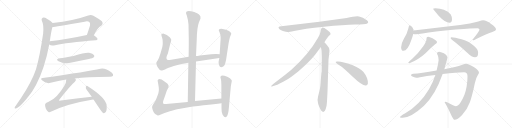
t = 0.00 s
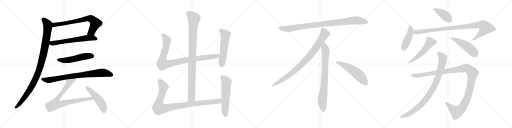
t = 3.97 s
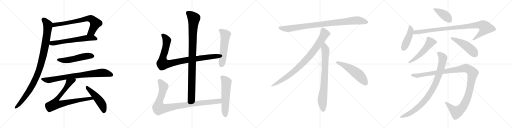
t = 7.95 s
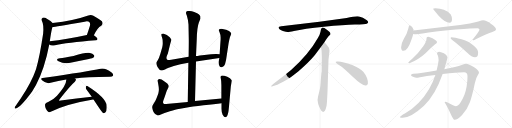
t = 11.92 s
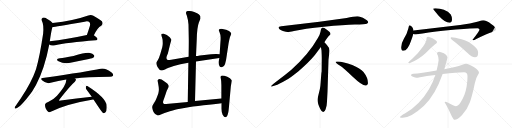
t = 15.89 s
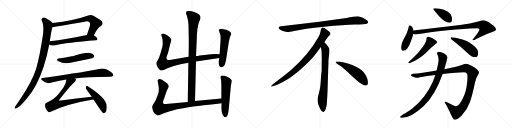
t = 19.87 s

The animated SVG that drew these frames (rendered in a browser with its animation timeline set to each time). Animation: 23 CSS @keyframes rules; one cycle of 19.87 s.

<svg version="1.1" viewBox="0 0 4096 1024" xmlns="http://www.w3.org/2000/svg">
  <g stroke="lightgray" stroke-dasharray="1,1" stroke-width="1" transform="scale(4, 4)">
    <line x1="0" y1="0" x2="256" y2="256"></line>
    <line x1="256" y1="0" x2="0" y2="256"></line>
    <line x1="128" y1="0" x2="128" y2="256"></line>
    <line x1="0" y1="128" x2="256" y2="128"></line>
    <line x1="256" y1="0" x2="512" y2="256"></line>
    <line x1="512" y1="0" x2="256" y2="256"></line>
    <line x1="384" y1="0" x2="384" y2="256"></line>
    <line x1="256" y1="128" x2="512" y2="128"></line>
    <line x1="512" y1="0" x2="768" y2="256"></line>
    <line x1="768" y1="0" x2="512" y2="256"></line>
    <line x1="640" y1="0" x2="640" y2="256"></line>
    <line x1="512" y1="128" x2="768" y2="128"></line>
    <line x1="768" y1="0" x2="1024" y2="256"></line>
    <line x1="1024" y1="0" x2="768" y2="256"></line>
    <line x1="896" y1="0" x2="896" y2="256"></line>
    <line x1="768" y1="128" x2="1024" y2="128"></line>
  </g>
<g transform="scale(1, -1) translate(0, -850)">
   <style type="text/css">
    @keyframes keyframes0 {
      from {
       stroke: black;
       stroke-dashoffset: 738;
       stroke-width: 128;
       }
       71% {
       animation-timing-function: step-end;
       stroke: black;
       stroke-dashoffset: 0;
       stroke-width: 128;
       }
       to {
       stroke: black;
       stroke-width: 1024;
       }
       }
       #make-me-a-hanzi-animation-0 {
         animation: keyframes0 0.850586s both;
         animation-delay: 0.000000s;
         animation-timing-function: linear;
       }
    @keyframes keyframes1 {
      from {
       stroke: black;
       stroke-dashoffset: 630;
       stroke-width: 128;
       }
       67% {
       animation-timing-function: step-end;
       stroke: black;
       stroke-dashoffset: 0;
       stroke-width: 128;
       }
       to {
       stroke: black;
       stroke-width: 1024;
       }
       }
       #make-me-a-hanzi-animation-1 {
         animation: keyframes1 0.762695s both;
         animation-delay: 0.850586s;
         animation-timing-function: linear;
       }
    @keyframes keyframes2 {
      from {
       stroke: black;
       stroke-dashoffset: 1036;
       stroke-width: 128;
       }
       77% {
       animation-timing-function: step-end;
       stroke: black;
       stroke-dashoffset: 0;
       stroke-width: 128;
       }
       to {
       stroke: black;
       stroke-width: 1024;
       }
       }
       #make-me-a-hanzi-animation-2 {
         animation: keyframes2 1.093099s both;
         animation-delay: 1.613281s;
         animation-timing-function: linear;
       }
    @keyframes keyframes3 {
      from {
       stroke: black;
       stroke-dashoffset: 532;
       stroke-width: 128;
       }
       63% {
       animation-timing-function: step-end;
       stroke: black;
       stroke-dashoffset: 0;
       stroke-width: 128;
       }
       to {
       stroke: black;
       stroke-width: 1024;
       }
       }
       #make-me-a-hanzi-animation-3 {
         animation: keyframes3 0.682943s both;
         animation-delay: 2.706380s;
         animation-timing-function: linear;
       }
    @keyframes keyframes4 {
      from {
       stroke: black;
       stroke-dashoffset: 819;
       stroke-width: 128;
       }
       73% {
       animation-timing-function: step-end;
       stroke: black;
       stroke-dashoffset: 0;
       stroke-width: 128;
       }
       to {
       stroke: black;
       stroke-width: 1024;
       }
       }
       #make-me-a-hanzi-animation-4 {
         animation: keyframes4 0.916504s both;
         animation-delay: 3.389323s;
         animation-timing-function: linear;
       }
    @keyframes keyframes5 {
      from {
       stroke: black;
       stroke-dashoffset: 808;
       stroke-width: 128;
       }
       72% {
       animation-timing-function: step-end;
       stroke: black;
       stroke-dashoffset: 0;
       stroke-width: 128;
       }
       to {
       stroke: black;
       stroke-width: 1024;
       }
       }
       #make-me-a-hanzi-animation-5 {
         animation: keyframes5 0.907552s both;
         animation-delay: 4.305827s;
         animation-timing-function: linear;
       }
    @keyframes keyframes6 {
      from {
       stroke: black;
       stroke-dashoffset: 501;
       stroke-width: 128;
       }
       62% {
       animation-timing-function: step-end;
       stroke: black;
       stroke-dashoffset: 0;
       stroke-width: 128;
       }
       to {
       stroke: black;
       stroke-width: 1024;
       }
       }
       #make-me-a-hanzi-animation-6 {
         animation: keyframes6 0.657715s both;
         animation-delay: 5.213379s;
         animation-timing-function: linear;
       }
    @keyframes keyframes7 {
      from {
       stroke: black;
       stroke-dashoffset: 994;
       stroke-width: 128;
       }
       76% {
       animation-timing-function: step-end;
       stroke: black;
       stroke-dashoffset: 0;
       stroke-width: 128;
       }
       to {
       stroke: black;
       stroke-width: 1024;
       }
       }
       #make-me-a-hanzi-animation-7 {
         animation: keyframes7 1.058919s both;
         animation-delay: 5.871094s;
         animation-timing-function: linear;
       }
    @keyframes keyframes8 {
      from {
       stroke: black;
       stroke-dashoffset: 956;
       stroke-width: 128;
       }
       76% {
       animation-timing-function: step-end;
       stroke: black;
       stroke-dashoffset: 0;
       stroke-width: 128;
       }
       to {
       stroke: black;
       stroke-width: 1024;
       }
       }
       #make-me-a-hanzi-animation-8 {
         animation: keyframes8 1.027995s both;
         animation-delay: 6.930013s;
         animation-timing-function: linear;
       }
    @keyframes keyframes9 {
      from {
       stroke: black;
       stroke-dashoffset: 559;
       stroke-width: 128;
       }
       65% {
       animation-timing-function: step-end;
       stroke: black;
       stroke-dashoffset: 0;
       stroke-width: 128;
       }
       to {
       stroke: black;
       stroke-width: 1024;
       }
       }
       #make-me-a-hanzi-animation-9 {
         animation: keyframes9 0.704915s both;
         animation-delay: 7.958008s;
         animation-timing-function: linear;
       }
    @keyframes keyframes10 {
      from {
       stroke: black;
       stroke-dashoffset: 993;
       stroke-width: 128;
       }
       76% {
       animation-timing-function: step-end;
       stroke: black;
       stroke-dashoffset: 0;
       stroke-width: 128;
       }
       to {
       stroke: black;
       stroke-width: 1024;
       }
       }
       #make-me-a-hanzi-animation-10 {
         animation: keyframes10 1.058105s both;
         animation-delay: 8.662923s;
         animation-timing-function: linear;
       }
    @keyframes keyframes11 {
      from {
       stroke: black;
       stroke-dashoffset: 577;
       stroke-width: 128;
       }
       65% {
       animation-timing-function: step-end;
       stroke: black;
       stroke-dashoffset: 0;
       stroke-width: 128;
       }
       to {
       stroke: black;
       stroke-width: 1024;
       }
       }
       #make-me-a-hanzi-animation-11 {
         animation: keyframes11 0.719564s both;
         animation-delay: 9.721028s;
         animation-timing-function: linear;
       }
    @keyframes keyframes12 {
      from {
       stroke: black;
       stroke-dashoffset: 952;
       stroke-width: 128;
       }
       76% {
       animation-timing-function: step-end;
       stroke: black;
       stroke-dashoffset: 0;
       stroke-width: 128;
       }
       to {
       stroke: black;
       stroke-width: 1024;
       }
       }
       #make-me-a-hanzi-animation-12 {
         animation: keyframes12 1.024740s both;
         animation-delay: 10.440592s;
         animation-timing-function: linear;
       }
    @keyframes keyframes13 {
      from {
       stroke: black;
       stroke-dashoffset: 897;
       stroke-width: 128;
       }
       74% {
       animation-timing-function: step-end;
       stroke: black;
       stroke-dashoffset: 0;
       stroke-width: 128;
       }
       to {
       stroke: black;
       stroke-width: 1024;
       }
       }
       #make-me-a-hanzi-animation-13 {
         animation: keyframes13 0.979980s both;
         animation-delay: 11.465332s;
         animation-timing-function: linear;
       }
    @keyframes keyframes14 {
      from {
       stroke: black;
       stroke-dashoffset: 792;
       stroke-width: 128;
       }
       72% {
       animation-timing-function: step-end;
       stroke: black;
       stroke-dashoffset: 0;
       stroke-width: 128;
       }
       to {
       stroke: black;
       stroke-width: 1024;
       }
       }
       #make-me-a-hanzi-animation-14 {
         animation: keyframes14 0.894531s both;
         animation-delay: 12.445312s;
         animation-timing-function: linear;
       }
    @keyframes keyframes15 {
      from {
       stroke: black;
       stroke-dashoffset: 548;
       stroke-width: 128;
       }
       64% {
       animation-timing-function: step-end;
       stroke: black;
       stroke-dashoffset: 0;
       stroke-width: 128;
       }
       to {
       stroke: black;
       stroke-width: 1024;
       }
       }
       #make-me-a-hanzi-animation-15 {
         animation: keyframes15 0.695964s both;
         animation-delay: 13.339843s;
         animation-timing-function: linear;
       }
    @keyframes keyframes16 {
      from {
       stroke: black;
       stroke-dashoffset: 418;
       stroke-width: 128;
       }
       58% {
       animation-timing-function: step-end;
       stroke: black;
       stroke-dashoffset: 0;
       stroke-width: 128;
       }
       to {
       stroke: black;
       stroke-width: 1024;
       }
       }
       #make-me-a-hanzi-animation-16 {
         animation: keyframes16 0.590169s both;
         animation-delay: 14.035807s;
         animation-timing-function: linear;
       }
    @keyframes keyframes17 {
      from {
       stroke: black;
       stroke-dashoffset: 448;
       stroke-width: 128;
       }
       59% {
       animation-timing-function: step-end;
       stroke: black;
       stroke-dashoffset: 0;
       stroke-width: 128;
       }
       to {
       stroke: black;
       stroke-width: 1024;
       }
       }
       #make-me-a-hanzi-animation-17 {
         animation: keyframes17 0.614583s both;
         animation-delay: 14.625976s;
         animation-timing-function: linear;
       }
    @keyframes keyframes18 {
      from {
       stroke: black;
       stroke-dashoffset: 974;
       stroke-width: 128;
       }
       76% {
       animation-timing-function: step-end;
       stroke: black;
       stroke-dashoffset: 0;
       stroke-width: 128;
       }
       to {
       stroke: black;
       stroke-width: 1024;
       }
       }
       #make-me-a-hanzi-animation-18 {
         animation: keyframes18 1.042643s both;
         animation-delay: 15.240559s;
         animation-timing-function: linear;
       }
    @keyframes keyframes19 {
      from {
       stroke: black;
       stroke-dashoffset: 536;
       stroke-width: 128;
       }
       64% {
       animation-timing-function: step-end;
       stroke: black;
       stroke-dashoffset: 0;
       stroke-width: 128;
       }
       to {
       stroke: black;
       stroke-width: 1024;
       }
       }
       #make-me-a-hanzi-animation-19 {
         animation: keyframes19 0.686198s both;
         animation-delay: 16.283202s;
         animation-timing-function: linear;
       }
    @keyframes keyframes20 {
      from {
       stroke: black;
       stroke-dashoffset: 491;
       stroke-width: 128;
       }
       62% {
       animation-timing-function: step-end;
       stroke: black;
       stroke-dashoffset: 0;
       stroke-width: 128;
       }
       to {
       stroke: black;
       stroke-width: 1024;
       }
       }
       #make-me-a-hanzi-animation-20 {
         animation: keyframes20 0.649577s both;
         animation-delay: 16.969400s;
         animation-timing-function: linear;
       }
    @keyframes keyframes21 {
      from {
       stroke: black;
       stroke-dashoffset: 1225;
       stroke-width: 128;
       }
       80% {
       animation-timing-function: step-end;
       stroke: black;
       stroke-dashoffset: 0;
       stroke-width: 128;
       }
       to {
       stroke: black;
       stroke-width: 1024;
       }
       }
       #make-me-a-hanzi-animation-21 {
         animation: keyframes21 1.246908s both;
         animation-delay: 17.618977s;
         animation-timing-function: linear;
       }
    @keyframes keyframes22 {
      from {
       stroke: black;
       stroke-dashoffset: 920;
       stroke-width: 128;
       }
       75% {
       animation-timing-function: step-end;
       stroke: black;
       stroke-dashoffset: 0;
       stroke-width: 128;
       }
       to {
       stroke: black;
       stroke-width: 1024;
       }
       }
       #make-me-a-hanzi-animation-22 {
         animation: keyframes22 0.998698s both;
         animation-delay: 18.865885s;
         animation-timing-function: linear;
       }
</style>
<path d="M 751.0 567.5 Q 779.0 627.5 810.0 643.5 Q 829.0 661.5 815.0 680.5 Q 799.0 695.5 747.0 724.5 Q 728.0 733.5 706.0 726.5 Q 588.0 684.5 421.0 666.5 C 391.0 663.5 390.0 630.5 420.0 633.5 Q 435.0 633.5 677.0 676.5 Q 705.0 683.5 716.0 671.5 Q 723.0 662.5 720.0 646.5 Q 707.0 604.5 695.0 569.5 C 685.0 541.5 738.0 540.5 751.0 567.5 Z" fill="lightgray"></path> 
<path d="M 394.0 494.5 Q 406.0 482.5 431.0 486.5 Q 537.0 510.5 767.0 528.5 Q 779.0 529.5 780.0 538.5 Q 780.0 547.5 751.0 567.5 C 736.0 578.5 724.0 575.5 695.0 569.5 Q 529.0 533.5 398.0 520.5 C 368.0 517.5 369.0 510.5 394.0 494.5 Z" fill="lightgray"></path> 
<path d="M 421.0 666.5 Q 405.0 684.5 375.0 700.5 Q 356.0 713.5 341.0 708.5 Q 328.0 701.5 334.0 686.5 Q 352.0 652.5 345.0 580.5 Q 318.0 399.5 288.0 295.5 Q 278.0 268.5 267.0 241.5 Q 221.0 136.5 126.0 4.5 Q 120.0 -2.5 118.0 -8.5 Q 114.0 -20.5 126.0 -18.5 Q 163.0 -11.5 257.0 117.5 Q 272.0 142.5 288.0 169.5 Q 358.0 304.5 394.0 494.5 L 398.0 520.5 Q 398.0 521.5 399.0 523.5 Q 412.0 613.5 420.0 633.5 C 427.0 660.5 427.0 660.5 421.0 666.5 Z" fill="lightgray"></path> 
<path d="M 479.0 384.5 Q 439.0 377.5 468.0 359.5 Q 514.0 335.5 573.0 349.5 Q 640.0 362.5 711.0 377.5 Q 744.0 384.5 748.0 389.5 Q 758.0 398.5 753.0 407.5 Q 744.0 420.5 713.0 427.5 Q 689.0 433.5 588.0 402.5 Q 513.0 387.5 479.0 384.5 Z" fill="lightgray"></path> 
<path d="M 599.0 222.5 Q 687.0 234.5 880.0 235.5 Q 899.0 236.5 904.0 244.5 Q 910.0 256.5 893.0 270.5 Q 841.0 309.5 803.0 300.5 Q 710.0 279.5 341.0 226.5 Q 320.0 225.5 336.0 207.5 Q 369.0 177.5 405.0 187.5 Q 465.0 203.5 530.0 213.5 L 599.0 222.5 Z" fill="lightgray"></path> 
<path d="M 530.0 213.5 Q 533.0 170.5 456.0 84.5 Q 434.0 59.5 389.0 35.5 Q 361.0 26.5 361.0 16.5 Q 358.0 0.5 367.0 -20.5 Q 376.0 -39.5 388.0 -45.5 Q 395.0 -49.5 406.0 -44.5 Q 526.0 18.5 745.0 54.5 Q 746.0 54.5 748.0 54.5 C 778.0 58.5 764.0 78.5 734.0 75.5 Q 613.0 62.5 486.0 45.5 Q 476.0 42.5 473.0 46.5 Q 472.0 49.5 477.0 56.5 Q 565.0 168.5 599.0 196.5 Q 612.0 209.5 605.0 217.5 Q 604.0 220.5 599.0 222.5 C 586.0 249.5 533.0 243.5 530.0 213.5 Z" fill="lightgray"></path> 
<path d="M 748.0 54.5 Q 817.0 -50.5 825.0 -54.5 Q 832.0 -57.5 842.0 -49.5 Q 857.0 -39.5 853.0 5.5 Q 849.0 66.5 699.0 161.5 Q 692.0 168.5 687.0 156.5 Q 684.0 143.5 693.0 132.5 Q 712.0 107.5 734.0 75.5 L 748.0 54.5 Z" fill="lightgray"></path> 
<path d="M 1560.0 42.0 L 1568.0 359.0 L 1568.0 403.0 L 1574.0 537.0 Q 1576.0 629.0 1591.0 670.0 L 1604.0 703.0 L 1603.0 721.0 Q 1598.0 729.0 1590.0 737.0 Q 1582.0 744.0 1554.0 754.0 Q 1488.0 774.0 1488.0 748.0 Q 1487.0 743.0 1495.0 724.0 Q 1506.0 688.0 1508.0 654.0 L 1510.0 545.0 Q 1511.0 534.0 1509.0 396.0 L 1507.0 349.0 L 1502.0 35.0 C 1502.0 5.0 1559.0 12.0 1560.0 42.0 Z" fill="lightgray"></path> 
<path d="M 1568.0 359.0 L 1755.0 387.0 C 1785.0 391.0 1787.0 416.0 1757.0 417.0 L 1732.0 418.0 Q 1729.0 419.0 1689.0 417.0 L 1599.0 407.0 Q 1577.0 403.0 1568.0 403.0 L 1509.0 396.0 L 1370.0 373.0 Q 1344.0 368.0 1339.0 372.0 Q 1322.0 382.0 1343.0 423.0 L 1362.0 501.0 Q 1370.0 525.0 1370.0 532.0 Q 1369.0 539.0 1358.0 553.0 Q 1338.0 573.0 1305.0 582.0 Q 1296.0 582.0 1295.0 579.0 Q 1289.0 578.0 1291.0 570.0 Q 1292.0 562.0 1297.0 549.0 Q 1301.0 535.0 1301.0 528.0 L 1302.0 504.0 Q 1302.0 488.0 1298.0 472.0 L 1283.0 421.0 Q 1271.0 382.0 1262.0 368.0 Q 1252.0 354.0 1251.0 350.0 Q 1249.0 345.0 1254.0 329.0 Q 1259.0 313.0 1269.0 303.0 Q 1277.0 291.0 1283.0 289.0 L 1292.0 287.0 Q 1306.0 285.0 1324.0 296.0 Q 1341.0 306.0 1390.0 322.0 Q 1438.0 338.0 1507.0 349.0 L 1568.0 359.0 Z" fill="lightgray"></path> 
<path d="M 1755.0 387.0 L 1749.0 358.0 Q 1747.0 350.0 1752.0 331.0 Q 1761.0 300.0 1786.0 318.0 Q 1798.0 329.0 1801.0 341.0 Q 1804.0 352.0 1809.0 375.0 L 1827.0 493.0 Q 1828.0 502.0 1834.0 530.0 Q 1839.0 557.0 1843.0 563.0 Q 1847.0 569.0 1847.0 572.0 L 1849.0 576.0 L 1850.0 583.0 Q 1850.0 588.0 1832.0 602.0 Q 1814.0 615.0 1772.0 621.0 Q 1754.0 621.0 1750.0 611.0 Q 1749.0 609.0 1757.0 591.0 Q 1765.0 573.0 1765.0 551.0 Q 1765.0 528.0 1764.0 523.0 L 1757.0 417.0 L 1755.0 387.0 Z" fill="lightgray"></path> 
<path d="M 1771.0 62.0 L 1560.0 42.0 L 1502.0 35.0 L 1351.0 21.0 Q 1319.0 17.0 1313.0 18.0 Q 1299.0 23.0 1307.0 47.0 L 1320.0 82.0 L 1334.0 125.0 Q 1334.0 127.0 1342.0 141.0 Q 1349.0 155.0 1349.0 163.0 Q 1348.0 178.0 1316.0 198.0 Q 1287.0 220.0 1271.0 217.0 Q 1265.0 215.0 1263.0 211.0 Q 1260.0 206.0 1261.0 204.0 L 1266.0 177.0 Q 1271.0 152.0 1271.0 136.0 Q 1271.0 119.0 1267.0 104.0 Q 1262.0 89.0 1253.0 66.0 Q 1244.0 42.0 1231.0 24.0 Q 1217.0 6.0 1217.0 -12.0 Q 1226.0 -53.0 1241.0 -61.0 L 1259.0 -72.0 Q 1264.0 -77.0 1287.0 -65.0 Q 1310.0 -54.0 1359.0 -39.0 Q 1408.0 -25.0 1429.0 -21.0 L 1475.0 -13.0 Q 1537.0 -1.0 1628.0 9.0 Q 1718.0 18.0 1772.0 25.0 C 1802.0 29.0 1801.0 65.0 1771.0 62.0 Z" fill="lightgray"></path> 
<path d="M 1768.0 243.0 L 1764.0 236.0 Q 1762.0 231.0 1767.0 218.0 Q 1771.0 204.0 1771.0 168.0 L 1771.0 62.0 L 1772.0 25.0 L 1772.0 -15.0 Q 1771.0 -46.0 1781.0 -67.0 Q 1800.0 -98.0 1814.0 -81.0 Q 1827.0 -64.0 1831.0 -11.0 L 1845.0 143.0 Q 1847.0 168.0 1851.0 185.0 Q 1855.0 202.0 1854.0 209.0 Q 1843.0 227.0 1818.0 237.0 Q 1793.0 246.0 1778.0 246.0 Q 1770.0 244.0 1768.0 243.0 Z" fill="lightgray"></path> 
<path d="M 2773.0 705.5 L 2555.0 676.5 L 2250.0 639.5 Q 2217.0 636.5 2234.0 618.5 Q 2242.0 611.5 2263.0 602.5 Q 2291.0 594.5 2300.0 593.5 Q 2310.0 592.5 2352.0 601.5 Q 2430.0 620.5 2592.0 636.5 Q 2754.0 651.5 2839.0 653.5 Q 2924.0 655.5 2934.0 660.5 Q 2956.0 670.5 2935.0 687.5 Q 2903.0 714.5 2872.0 718.5 Q 2842.0 722.5 2773.0 705.5 Z" fill="lightgray"></path> 
<path d="M 2595.0 511.5 Q 2623.0 554.5 2630.0 561.5 L 2641.0 571.5 Q 2644.0 574.5 2644.0 580.5 Q 2644.0 585.5 2637.0 593.5 Q 2619.0 610.5 2595.0 625.5 Q 2584.0 630.5 2580.0 629.5 L 2575.0 626.5 Q 2573.0 625.5 2571.0 621.5 Q 2569.0 616.5 2568.0 615.5 L 2564.0 595.5 Q 2561.0 576.5 2543.0 545.5 Q 2471.0 417.5 2331.0 291.5 Q 2282.0 250.5 2227.0 209.5 Q 2173.0 168.5 2171.0 163.5 Q 2164.0 153.5 2181.0 159.5 L 2206.0 167.5 Q 2226.0 172.5 2294.0 211.5 Q 2315.0 222.5 2388.0 280.5 Q 2469.0 348.5 2519.0 409.5 L 2567.0 473.5 L 2595.0 511.5 Z" fill="lightgray"></path> 
<path d="M 2620.0 115.5 L 2628.0 371.5 L 2634.0 423.5 Q 2636.0 439.5 2636.0 446.5 Q 2636.0 467.5 2618.0 485.5 Q 2616.0 490.5 2595.0 511.5 C 2574.0 533.5 2562.0 503.5 2567.0 473.5 L 2572.0 445.5 Q 2574.0 404.5 2574.0 383.5 L 2573.0 277.5 Q 2571.0 271.5 2569.0 241.5 L 2565.0 188.5 Q 2563.0 155.5 2559.0 137.5 L 2544.0 75.5 Q 2536.0 47.5 2545.0 22.5 L 2547.0 13.5 Q 2549.0 7.5 2561.0 -19.5 Q 2574.0 -46.5 2586.0 -45.5 Q 2598.0 -44.5 2605.0 -23.5 L 2613.0 6.5 Q 2616.0 29.5 2617.0 57.5 L 2620.0 115.5 Z" fill="lightgray"></path> 
<path d="M 2685.0 354.5 Q 2688.0 343.5 2718.0 325.5 Q 2748.0 306.5 2824.0 233.5 Q 2901.0 160.5 2928.0 165.5 Q 2938.0 166.5 2943.0 180.5 Q 2947.0 224.5 2908.0 274.5 Q 2883.0 304.5 2818.0 330.5 Q 2735.0 361.5 2697.0 358.5 Q 2684.0 358.5 2685.0 354.5 Z" fill="lightgray"></path> 
<path d="M 3484.0 784.0 Q 3465.0 784.0 3465.0 780.0 Q 3465.0 775.0 3509.0 725.0 Q 3561.0 669.0 3597.0 669.0 Q 3616.0 669.0 3616.0 696.0 Q 3616.0 716.0 3606.0 734.0 Q 3588.0 761.0 3551.0 773.0 Q 3521.0 783.0 3484.0 784.0 Z" fill="lightgray"></path> 
<path d="M 3276.0 648.0 Q 3272.0 648.0 3266.0 621.0 Q 3257.0 582.0 3231.0 541.0 Q 3209.0 503.0 3209.0 473.0 Q 3209.0 444.0 3228.0 444.0 Q 3261.0 444.0 3287.0 520.0 Q 3301.0 557.0 3306.0 578.0 L 3308.0 606.0 Q 3307.0 619.0 3297.0 634.0 Q 3285.0 648.0 3276.0 648.0 Z" fill="lightgray"></path> 
<path d="M 3306.0 578.0 Q 3317.0 576.0 3328.0 576.0 Q 3344.0 576.0 3380.0 582.0 Q 3465.0 597.0 3646.0 614.0 Q 3785.0 624.0 3821.0 624.0 Q 3836.0 624.0 3836.0 612.0 Q 3836.0 603.0 3781.0 532.0 Q 3781.0 528.0 3788.0 528.0 Q 3792.0 528.0 3810.0 538.0 Q 3898.0 584.0 3939.0 595.0 Q 3968.0 604.0 3968.0 616.0 Q 3968.0 633.0 3929.0 659.0 Q 3891.0 689.0 3865.0 689.0 Q 3856.0 689.0 3826.0 678.0 Q 3764.0 660.0 3681.0 651.0 L 3308.0 606.0 C 3278.0 602.0 3276.0 581.0 3306.0 578.0 Z" fill="lightgray"></path> 
<path d="M 3425.0 557.0 Q 3419.0 557.0 3415.0 552.0 Q 3412.0 547.0 3412.0 541.0 Q 3412.0 520.0 3386.0 480.0 Q 3348.0 425.0 3300.0 383.0 Q 3272.0 360.0 3265.0 348.0 Q 3269.0 345.0 3276.0 345.0 Q 3349.0 374.0 3404.0 425.0 Q 3446.0 467.0 3481.0 496.0 Q 3496.0 506.0 3496.0 513.0 Q 3496.0 525.0 3460.0 544.0 Q 3436.0 557.0 3425.0 557.0 Z" fill="lightgray"></path> 
<path d="M 3612.0 553.0 Q 3605.0 553.0 3605.0 545.0 Q 3605.0 541.0 3646.0 509.0 Q 3686.0 477.0 3738.0 428.0 Q 3774.0 392.0 3800.0 392.0 Q 3825.0 392.0 3825.0 429.0 Q 3825.0 456.0 3793.0 482.0 Q 3755.0 519.0 3693.0 537.0 Q 3636.0 553.0 3612.0 553.0 Z" fill="lightgray"></path> 
<path d="M 3729.0 341.0 Q 3720.0 341.0 3694.0 330.0 Q 3653.0 314.0 3555.0 297.0 L 3493.0 287.0 Q 3365.0 264.0 3305.0 261.0 Q 3288.0 259.0 3288.0 249.0 Q 3288.0 243.0 3304.0 237.0 Q 3323.0 228.0 3332.0 228.0 Q 3346.0 228.0 3415.0 242.0 Q 3450.0 247.0 3483.0 251.0 L 3541.0 258.0 Q 3657.0 272.0 3712.0 272.0 Q 3740.0 272.0 3740.0 240.0 Q 3740.0 200.0 3733.0 158.0 Q 3721.0 85.0 3684.0 31.0 Q 3665.0 1.0 3645.0 1.0 Q 3640.0 1.0 3604.0 19.0 Q 3569.0 37.0 3565.0 37.0 Q 3557.0 37.0 3557.0 33.0 Q 3583.0 -9.0 3614.0 -79.0 Q 3629.0 -108.0 3637.0 -108.0 Q 3659.0 -108.0 3695.0 -72.0 Q 3738.0 -25.0 3759.0 33.0 Q 3777.0 80.0 3799.0 186.0 Q 3808.0 230.0 3823.0 251.0 Q 3832.0 264.0 3832.0 268.0 Q 3832.0 285.0 3793.0 312.0 Q 3748.0 341.0 3729.0 341.0 Z" fill="lightgray"></path> 
<path d="M 3555.0 297.0 Q 3580.0 385.0 3580.0 392.0 Q 3580.0 408.0 3551.0 424.0 Q 3524.0 436.0 3513.0 436.0 Q 3496.0 435.0 3496.0 425.0 Q 3496.0 419.0 3502.0 408.0 Q 3509.0 393.0 3509.0 368.0 Q 3504.0 329.0 3493.0 287.0 L 3483.0 251.0 Q 3465.0 195.0 3432.0 137.0 Q 3355.0 9.0 3242.0 -55.0 Q 3200.0 -78.0 3200.0 -87.0 Q 3200.0 -91.0 3221.0 -91.0 Q 3288.0 -91.0 3392.0 5.0 Q 3482.0 89.0 3541.0 258.0 L 3555.0 297.0 Z" fill="lightgray"></path> 
      <clipPath id="make-me-a-hanzi-clip-0">
      <path d="M 751.0 567.5 Q 779.0 627.5 810.0 643.5 Q 829.0 661.5 815.0 680.5 Q 799.0 695.5 747.0 724.5 Q 728.0 733.5 706.0 726.5 Q 588.0 684.5 421.0 666.5 C 391.0 663.5 390.0 630.5 420.0 633.5 Q 435.0 633.5 677.0 676.5 Q 705.0 683.5 716.0 671.5 Q 723.0 662.5 720.0 646.5 Q 707.0 604.5 695.0 569.5 C 685.0 541.5 738.0 540.5 751.0 567.5 Z" fill="lightgray"></path>
      </clipPath>
      <path clip-path="url(#make-me-a-hanzi-clip-0)" d="M 421.0 638.5 L 437.0 652.5 L 542.0 666.5 L 718.0 702.5 L 740.0 693.5 L 764.0 663.5 L 734.0 596.5 L 702.0 573.5 " fill="none" id="make-me-a-hanzi-animation-0" stroke-dasharray="610 1220" stroke-linecap="round"></path>

      <clipPath id="make-me-a-hanzi-clip-1">
      <path d="M 394.0 494.5 Q 406.0 482.5 431.0 486.5 Q 537.0 510.5 767.0 528.5 Q 779.0 529.5 780.0 538.5 Q 780.0 547.5 751.0 567.5 C 736.0 578.5 724.0 575.5 695.0 569.5 Q 529.0 533.5 398.0 520.5 C 368.0 517.5 369.0 510.5 394.0 494.5 Z" fill="lightgray"></path>
      </clipPath>
      <path clip-path="url(#make-me-a-hanzi-clip-1)" d="M 406.0 512.5 L 414.0 503.5 L 443.0 506.5 L 701.0 546.5 L 748.0 547.5 L 771.0 538.5 " fill="none" id="make-me-a-hanzi-animation-1" stroke-dasharray="502 1004" stroke-linecap="round"></path>

      <clipPath id="make-me-a-hanzi-clip-2">
      <path d="M 421.0 666.5 Q 405.0 684.5 375.0 700.5 Q 356.0 713.5 341.0 708.5 Q 328.0 701.5 334.0 686.5 Q 352.0 652.5 345.0 580.5 Q 318.0 399.5 288.0 295.5 Q 278.0 268.5 267.0 241.5 Q 221.0 136.5 126.0 4.5 Q 120.0 -2.5 118.0 -8.5 Q 114.0 -20.5 126.0 -18.5 Q 163.0 -11.5 257.0 117.5 Q 272.0 142.5 288.0 169.5 Q 358.0 304.5 394.0 494.5 L 398.0 520.5 Q 398.0 521.5 399.0 523.5 Q 412.0 613.5 420.0 633.5 C 427.0 660.5 427.0 660.5 421.0 666.5 Z" fill="lightgray"></path>
      </clipPath>
      <path clip-path="url(#make-me-a-hanzi-clip-2)" d="M 347.0 694.5 L 369.0 673.5 L 383.0 640.5 L 353.0 442.5 L 314.0 290.5 L 269.0 186.5 L 232.0 120.5 L 171.0 36.5 L 127.0 -9.5 " fill="none" id="make-me-a-hanzi-animation-2" stroke-dasharray="908 1816" stroke-linecap="round"></path>

      <clipPath id="make-me-a-hanzi-clip-3">
      <path d="M 479.0 384.5 Q 439.0 377.5 468.0 359.5 Q 514.0 335.5 573.0 349.5 Q 640.0 362.5 711.0 377.5 Q 744.0 384.5 748.0 389.5 Q 758.0 398.5 753.0 407.5 Q 744.0 420.5 713.0 427.5 Q 689.0 433.5 588.0 402.5 Q 513.0 387.5 479.0 384.5 Z" fill="lightgray"></path>
      </clipPath>
      <path clip-path="url(#make-me-a-hanzi-clip-3)" d="M 470.0 373.5 L 480.0 368.5 L 532.0 367.5 L 693.0 401.5 L 741.0 401.5 " fill="none" id="make-me-a-hanzi-animation-3" stroke-dasharray="404 808" stroke-linecap="round"></path>

      <clipPath id="make-me-a-hanzi-clip-4">
      <path d="M 599.0 222.5 Q 687.0 234.5 880.0 235.5 Q 899.0 236.5 904.0 244.5 Q 910.0 256.5 893.0 270.5 Q 841.0 309.5 803.0 300.5 Q 710.0 279.5 341.0 226.5 Q 320.0 225.5 336.0 207.5 Q 369.0 177.5 405.0 187.5 Q 465.0 203.5 530.0 213.5 L 599.0 222.5 Z" fill="lightgray"></path>
      </clipPath>
      <path clip-path="url(#make-me-a-hanzi-clip-4)" d="M 338.0 217.5 L 365.0 209.5 L 394.0 209.5 L 531.0 235.5 L 814.0 268.5 L 855.0 263.5 L 893.0 250.5 " fill="none" id="make-me-a-hanzi-animation-4" stroke-dasharray="691 1382" stroke-linecap="round"></path>

      <clipPath id="make-me-a-hanzi-clip-5">
      <path d="M 530.0 213.5 Q 533.0 170.5 456.0 84.5 Q 434.0 59.5 389.0 35.5 Q 361.0 26.5 361.0 16.5 Q 358.0 0.5 367.0 -20.5 Q 376.0 -39.5 388.0 -45.5 Q 395.0 -49.5 406.0 -44.5 Q 526.0 18.5 745.0 54.5 Q 746.0 54.5 748.0 54.5 C 778.0 58.5 764.0 78.5 734.0 75.5 Q 613.0 62.5 486.0 45.5 Q 476.0 42.5 473.0 46.5 Q 472.0 49.5 477.0 56.5 Q 565.0 168.5 599.0 196.5 Q 612.0 209.5 605.0 217.5 Q 604.0 220.5 599.0 222.5 C 586.0 249.5 533.0 243.5 530.0 213.5 Z" fill="lightgray"></path>
      </clipPath>
      <path clip-path="url(#make-me-a-hanzi-clip-5)" d="M 594.0 210.5 L 556.0 190.5 L 512.0 124.5 L 457.0 58.5 L 442.0 18.5 L 486.0 18.5 L 728.0 64.5 L 735.0 56.5 " fill="none" id="make-me-a-hanzi-animation-5" stroke-dasharray="680 1360" stroke-linecap="round"></path>

      <clipPath id="make-me-a-hanzi-clip-6">
      <path d="M 748.0 54.5 Q 817.0 -50.5 825.0 -54.5 Q 832.0 -57.5 842.0 -49.5 Q 857.0 -39.5 853.0 5.5 Q 849.0 66.5 699.0 161.5 Q 692.0 168.5 687.0 156.5 Q 684.0 143.5 693.0 132.5 Q 712.0 107.5 734.0 75.5 L 748.0 54.5 Z" fill="lightgray"></path>
      </clipPath>
      <path clip-path="url(#make-me-a-hanzi-clip-6)" d="M 697.0 150.5 L 775.0 70.5 L 807.0 28.5 L 829.0 -21.5 L 829.0 -47.5 " fill="none" id="make-me-a-hanzi-animation-6" stroke-dasharray="373 746" stroke-linecap="round"></path>

      <clipPath id="make-me-a-hanzi-clip-7">
      <path d="M 1560.0 42.0 L 1568.0 359.0 L 1568.0 403.0 L 1574.0 537.0 Q 1576.0 629.0 1591.0 670.0 L 1604.0 703.0 L 1603.0 721.0 Q 1598.0 729.0 1590.0 737.0 Q 1582.0 744.0 1554.0 754.0 Q 1488.0 774.0 1488.0 748.0 Q 1487.0 743.0 1495.0 724.0 Q 1506.0 688.0 1508.0 654.0 L 1510.0 545.0 Q 1511.0 534.0 1509.0 396.0 L 1507.0 349.0 L 1502.0 35.0 C 1502.0 5.0 1559.0 12.0 1560.0 42.0 Z" fill="lightgray"></path>
      </clipPath>
      <path clip-path="url(#make-me-a-hanzi-clip-7)" d="M 1501.0 749.0 L 1551.0 702.0 L 1543.0 616.0 L 1532.0 68.0 L 1508.0 43.0 " fill="none" id="make-me-a-hanzi-animation-7" stroke-dasharray="866 1732" stroke-linecap="round"></path>

      <clipPath id="make-me-a-hanzi-clip-8">
      <path d="M 1568.0 359.0 L 1755.0 387.0 C 1785.0 391.0 1787.0 416.0 1757.0 417.0 L 1732.0 418.0 Q 1729.0 419.0 1689.0 417.0 L 1599.0 407.0 Q 1577.0 403.0 1568.0 403.0 L 1509.0 396.0 L 1370.0 373.0 Q 1344.0 368.0 1339.0 372.0 Q 1322.0 382.0 1343.0 423.0 L 1362.0 501.0 Q 1370.0 525.0 1370.0 532.0 Q 1369.0 539.0 1358.0 553.0 Q 1338.0 573.0 1305.0 582.0 Q 1296.0 582.0 1295.0 579.0 Q 1289.0 578.0 1291.0 570.0 Q 1292.0 562.0 1297.0 549.0 Q 1301.0 535.0 1301.0 528.0 L 1302.0 504.0 Q 1302.0 488.0 1298.0 472.0 L 1283.0 421.0 Q 1271.0 382.0 1262.0 368.0 Q 1252.0 354.0 1251.0 350.0 Q 1249.0 345.0 1254.0 329.0 Q 1259.0 313.0 1269.0 303.0 Q 1277.0 291.0 1283.0 289.0 L 1292.0 287.0 Q 1306.0 285.0 1324.0 296.0 Q 1341.0 306.0 1390.0 322.0 Q 1438.0 338.0 1507.0 349.0 L 1568.0 359.0 Z" fill="lightgray"></path>
      </clipPath>
      <path clip-path="url(#make-me-a-hanzi-clip-8)" d="M 1303.0 570.0 L 1335.0 528.0 L 1321.0 449.0 L 1302.0 386.0 L 1302.0 340.0 L 1354.0 340.0 L 1505.0 373.0 L 1728.0 400.0 L 1750.0 410.0 " fill="none" id="make-me-a-hanzi-animation-8" stroke-dasharray="828 1656" stroke-linecap="round"></path>

      <clipPath id="make-me-a-hanzi-clip-9">
      <path d="M 1755.0 387.0 L 1749.0 358.0 Q 1747.0 350.0 1752.0 331.0 Q 1761.0 300.0 1786.0 318.0 Q 1798.0 329.0 1801.0 341.0 Q 1804.0 352.0 1809.0 375.0 L 1827.0 493.0 Q 1828.0 502.0 1834.0 530.0 Q 1839.0 557.0 1843.0 563.0 Q 1847.0 569.0 1847.0 572.0 L 1849.0 576.0 L 1850.0 583.0 Q 1850.0 588.0 1832.0 602.0 Q 1814.0 615.0 1772.0 621.0 Q 1754.0 621.0 1750.0 611.0 Q 1749.0 609.0 1757.0 591.0 Q 1765.0 573.0 1765.0 551.0 Q 1765.0 528.0 1764.0 523.0 L 1757.0 417.0 L 1755.0 387.0 Z" fill="lightgray"></path>
      </clipPath>
      <path clip-path="url(#make-me-a-hanzi-clip-9)" d="M 1759.0 610.0 L 1778.0 599.0 L 1803.0 572.0 L 1772.0 330.0 " fill="none" id="make-me-a-hanzi-animation-9" stroke-dasharray="431 862" stroke-linecap="round"></path>

      <clipPath id="make-me-a-hanzi-clip-10">
      <path d="M 1771.0 62.0 L 1560.0 42.0 L 1502.0 35.0 L 1351.0 21.0 Q 1319.0 17.0 1313.0 18.0 Q 1299.0 23.0 1307.0 47.0 L 1320.0 82.0 L 1334.0 125.0 Q 1334.0 127.0 1342.0 141.0 Q 1349.0 155.0 1349.0 163.0 Q 1348.0 178.0 1316.0 198.0 Q 1287.0 220.0 1271.0 217.0 Q 1265.0 215.0 1263.0 211.0 Q 1260.0 206.0 1261.0 204.0 L 1266.0 177.0 Q 1271.0 152.0 1271.0 136.0 Q 1271.0 119.0 1267.0 104.0 Q 1262.0 89.0 1253.0 66.0 Q 1244.0 42.0 1231.0 24.0 Q 1217.0 6.0 1217.0 -12.0 Q 1226.0 -53.0 1241.0 -61.0 L 1259.0 -72.0 Q 1264.0 -77.0 1287.0 -65.0 Q 1310.0 -54.0 1359.0 -39.0 Q 1408.0 -25.0 1429.0 -21.0 L 1475.0 -13.0 Q 1537.0 -1.0 1628.0 9.0 Q 1718.0 18.0 1772.0 25.0 C 1802.0 29.0 1801.0 65.0 1771.0 62.0 Z" fill="lightgray"></path>
      </clipPath>
      <path clip-path="url(#make-me-a-hanzi-clip-10)" d="M 1275.0 204.0 L 1307.0 153.0 L 1296.0 98.0 L 1271.0 29.0 L 1272.0 -15.0 L 1316.0 -17.0 L 1526.0 18.0 L 1728.0 38.0 L 1755.0 43.0 L 1764.0 56.0 " fill="none" id="make-me-a-hanzi-animation-10" stroke-dasharray="865 1730" stroke-linecap="round"></path>

      <clipPath id="make-me-a-hanzi-clip-11">
      <path d="M 1768.0 243.0 L 1764.0 236.0 Q 1762.0 231.0 1767.0 218.0 Q 1771.0 204.0 1771.0 168.0 L 1771.0 62.0 L 1772.0 25.0 L 1772.0 -15.0 Q 1771.0 -46.0 1781.0 -67.0 Q 1800.0 -98.0 1814.0 -81.0 Q 1827.0 -64.0 1831.0 -11.0 L 1845.0 143.0 Q 1847.0 168.0 1851.0 185.0 Q 1855.0 202.0 1854.0 209.0 Q 1843.0 227.0 1818.0 237.0 Q 1793.0 246.0 1778.0 246.0 Q 1770.0 244.0 1768.0 243.0 Z" fill="lightgray"></path>
      </clipPath>
      <path clip-path="url(#make-me-a-hanzi-clip-11)" d="M 1776.0 234.0 L 1811.0 194.0 L 1803.0 -74.0 " fill="none" id="make-me-a-hanzi-animation-11" stroke-dasharray="449 898" stroke-linecap="round"></path>

      <clipPath id="make-me-a-hanzi-clip-12">
      <path d="M 2773.0 705.5 L 2555.0 676.5 L 2250.0 639.5 Q 2217.0 636.5 2234.0 618.5 Q 2242.0 611.5 2263.0 602.5 Q 2291.0 594.5 2300.0 593.5 Q 2310.0 592.5 2352.0 601.5 Q 2430.0 620.5 2592.0 636.5 Q 2754.0 651.5 2839.0 653.5 Q 2924.0 655.5 2934.0 660.5 Q 2956.0 670.5 2935.0 687.5 Q 2903.0 714.5 2872.0 718.5 Q 2842.0 722.5 2773.0 705.5 Z" fill="lightgray"></path>
      </clipPath>
      <path clip-path="url(#make-me-a-hanzi-clip-12)" d="M 2242.0 628.5 L 2264.0 621.5 L 2321.0 621.5 L 2550.0 654.5 L 2833.0 685.5 L 2872.0 686.5 L 2932.0 674.5 " fill="none" id="make-me-a-hanzi-animation-12" stroke-dasharray="824 1648" stroke-linecap="round"></path>

      <clipPath id="make-me-a-hanzi-clip-13">
      <path d="M 2595.0 511.5 Q 2623.0 554.5 2630.0 561.5 L 2641.0 571.5 Q 2644.0 574.5 2644.0 580.5 Q 2644.0 585.5 2637.0 593.5 Q 2619.0 610.5 2595.0 625.5 Q 2584.0 630.5 2580.0 629.5 L 2575.0 626.5 Q 2573.0 625.5 2571.0 621.5 Q 2569.0 616.5 2568.0 615.5 L 2564.0 595.5 Q 2561.0 576.5 2543.0 545.5 Q 2471.0 417.5 2331.0 291.5 Q 2282.0 250.5 2227.0 209.5 Q 2173.0 168.5 2171.0 163.5 Q 2164.0 153.5 2181.0 159.5 L 2206.0 167.5 Q 2226.0 172.5 2294.0 211.5 Q 2315.0 222.5 2388.0 280.5 Q 2469.0 348.5 2519.0 409.5 L 2567.0 473.5 L 2595.0 511.5 Z" fill="lightgray"></path>
      </clipPath>
      <path clip-path="url(#make-me-a-hanzi-clip-13)" d="M 2585.0 616.5 L 2598.0 579.5 L 2594.0 570.5 L 2548.0 496.5 L 2468.0 391.5 L 2366.0 290.5 L 2311.0 246.5 L 2176.0 162.5 " fill="none" id="make-me-a-hanzi-animation-13" stroke-dasharray="769 1538" stroke-linecap="round"></path>

      <clipPath id="make-me-a-hanzi-clip-14">
      <path d="M 2620.0 115.5 L 2628.0 371.5 L 2634.0 423.5 Q 2636.0 439.5 2636.0 446.5 Q 2636.0 467.5 2618.0 485.5 Q 2616.0 490.5 2595.0 511.5 C 2574.0 533.5 2562.0 503.5 2567.0 473.5 L 2572.0 445.5 Q 2574.0 404.5 2574.0 383.5 L 2573.0 277.5 Q 2571.0 271.5 2569.0 241.5 L 2565.0 188.5 Q 2563.0 155.5 2559.0 137.5 L 2544.0 75.5 Q 2536.0 47.5 2545.0 22.5 L 2547.0 13.5 Q 2549.0 7.5 2561.0 -19.5 Q 2574.0 -46.5 2586.0 -45.5 Q 2598.0 -44.5 2605.0 -23.5 L 2613.0 6.5 Q 2616.0 29.5 2617.0 57.5 L 2620.0 115.5 Z" fill="lightgray"></path>
      </clipPath>
      <path clip-path="url(#make-me-a-hanzi-clip-14)" d="M 2596.0 500.5 L 2597.0 466.5 L 2604.0 448.5 L 2600.0 289.5 L 2592.0 154.5 L 2578.0 45.5 L 2586.0 -32.5 " fill="none" id="make-me-a-hanzi-animation-14" stroke-dasharray="664 1328" stroke-linecap="round"></path>

      <clipPath id="make-me-a-hanzi-clip-15">
      <path d="M 2685.0 354.5 Q 2688.0 343.5 2718.0 325.5 Q 2748.0 306.5 2824.0 233.5 Q 2901.0 160.5 2928.0 165.5 Q 2938.0 166.5 2943.0 180.5 Q 2947.0 224.5 2908.0 274.5 Q 2883.0 304.5 2818.0 330.5 Q 2735.0 361.5 2697.0 358.5 Q 2684.0 358.5 2685.0 354.5 Z" fill="lightgray"></path>
      </clipPath>
      <path clip-path="url(#make-me-a-hanzi-clip-15)" d="M 2692.0 353.5 L 2735.0 337.5 L 2840.0 275.5 L 2888.0 232.5 L 2924.0 184.5 " fill="none" id="make-me-a-hanzi-animation-15" stroke-dasharray="420 840" stroke-linecap="round"></path>

      <clipPath id="make-me-a-hanzi-clip-16">
      <path d="M 3484.0 784.0 Q 3465.0 784.0 3465.0 780.0 Q 3465.0 775.0 3509.0 725.0 Q 3561.0 669.0 3597.0 669.0 Q 3616.0 669.0 3616.0 696.0 Q 3616.0 716.0 3606.0 734.0 Q 3588.0 761.0 3551.0 773.0 Q 3521.0 783.0 3484.0 784.0 Z" fill="lightgray"></path>
      </clipPath>
      <path clip-path="url(#make-me-a-hanzi-clip-16)" d="M 3469.0 779.0 L 3562.0 727.0 L 3598.0 685.0 " fill="none" id="make-me-a-hanzi-animation-16" stroke-dasharray="290 580" stroke-linecap="round"></path>

      <clipPath id="make-me-a-hanzi-clip-17">
      <path d="M 3276.0 648.0 Q 3272.0 648.0 3266.0 621.0 Q 3257.0 582.0 3231.0 541.0 Q 3209.0 503.0 3209.0 473.0 Q 3209.0 444.0 3228.0 444.0 Q 3261.0 444.0 3287.0 520.0 Q 3301.0 557.0 3306.0 578.0 L 3308.0 606.0 Q 3307.0 619.0 3297.0 634.0 Q 3285.0 648.0 3276.0 648.0 Z" fill="lightgray"></path>
      </clipPath>
      <path clip-path="url(#make-me-a-hanzi-clip-17)" d="M 3279.0 641.0 L 3285.0 618.0 L 3282.0 587.0 L 3227.0 461.0 " fill="none" id="make-me-a-hanzi-animation-17" stroke-dasharray="320 640" stroke-linecap="round"></path>

      <clipPath id="make-me-a-hanzi-clip-18">
      <path d="M 3306.0 578.0 Q 3317.0 576.0 3328.0 576.0 Q 3344.0 576.0 3380.0 582.0 Q 3465.0 597.0 3646.0 614.0 Q 3785.0 624.0 3821.0 624.0 Q 3836.0 624.0 3836.0 612.0 Q 3836.0 603.0 3781.0 532.0 Q 3781.0 528.0 3788.0 528.0 Q 3792.0 528.0 3810.0 538.0 Q 3898.0 584.0 3939.0 595.0 Q 3968.0 604.0 3968.0 616.0 Q 3968.0 633.0 3929.0 659.0 Q 3891.0 689.0 3865.0 689.0 Q 3856.0 689.0 3826.0 678.0 Q 3764.0 660.0 3681.0 651.0 L 3308.0 606.0 C 3278.0 602.0 3276.0 581.0 3306.0 578.0 Z" fill="lightgray"></path>
      </clipPath>
      <path clip-path="url(#make-me-a-hanzi-clip-18)" d="M 3312.0 585.0 L 3323.0 592.0 L 3566.0 623.0 L 3827.0 651.0 L 3869.0 645.0 L 3884.0 629.0 L 3872.0 607.0 L 3831.0 567.0 L 3789.0 538.0 " fill="none" id="make-me-a-hanzi-animation-18" stroke-dasharray="846 1692" stroke-linecap="round"></path>

      <clipPath id="make-me-a-hanzi-clip-19">
      <path d="M 3425.0 557.0 Q 3419.0 557.0 3415.0 552.0 Q 3412.0 547.0 3412.0 541.0 Q 3412.0 520.0 3386.0 480.0 Q 3348.0 425.0 3300.0 383.0 Q 3272.0 360.0 3265.0 348.0 Q 3269.0 345.0 3276.0 345.0 Q 3349.0 374.0 3404.0 425.0 Q 3446.0 467.0 3481.0 496.0 Q 3496.0 506.0 3496.0 513.0 Q 3496.0 525.0 3460.0 544.0 Q 3436.0 557.0 3425.0 557.0 Z" fill="lightgray"></path>
      </clipPath>
      <path clip-path="url(#make-me-a-hanzi-clip-19)" d="M 3485.0 513.0 L 3442.0 510.0 L 3353.0 407.0 L 3271.0 349.0 " fill="none" id="make-me-a-hanzi-animation-19" stroke-dasharray="408 816" stroke-linecap="round"></path>

      <clipPath id="make-me-a-hanzi-clip-20">
      <path d="M 3612.0 553.0 Q 3605.0 553.0 3605.0 545.0 Q 3605.0 541.0 3646.0 509.0 Q 3686.0 477.0 3738.0 428.0 Q 3774.0 392.0 3800.0 392.0 Q 3825.0 392.0 3825.0 429.0 Q 3825.0 456.0 3793.0 482.0 Q 3755.0 519.0 3693.0 537.0 Q 3636.0 553.0 3612.0 553.0 Z" fill="lightgray"></path>
      </clipPath>
      <path clip-path="url(#make-me-a-hanzi-clip-20)" d="M 3611.0 547.0 L 3678.0 516.0 L 3737.0 480.0 L 3782.0 440.0 L 3801.0 414.0 " fill="none" id="make-me-a-hanzi-animation-20" stroke-dasharray="363 726" stroke-linecap="round"></path>

      <clipPath id="make-me-a-hanzi-clip-21">
      <path d="M 3729.0 341.0 Q 3720.0 341.0 3694.0 330.0 Q 3653.0 314.0 3555.0 297.0 L 3493.0 287.0 Q 3365.0 264.0 3305.0 261.0 Q 3288.0 259.0 3288.0 249.0 Q 3288.0 243.0 3304.0 237.0 Q 3323.0 228.0 3332.0 228.0 Q 3346.0 228.0 3415.0 242.0 Q 3450.0 247.0 3483.0 251.0 L 3541.0 258.0 Q 3657.0 272.0 3712.0 272.0 Q 3740.0 272.0 3740.0 240.0 Q 3740.0 200.0 3733.0 158.0 Q 3721.0 85.0 3684.0 31.0 Q 3665.0 1.0 3645.0 1.0 Q 3640.0 1.0 3604.0 19.0 Q 3569.0 37.0 3565.0 37.0 Q 3557.0 37.0 3557.0 33.0 Q 3583.0 -9.0 3614.0 -79.0 Q 3629.0 -108.0 3637.0 -108.0 Q 3659.0 -108.0 3695.0 -72.0 Q 3738.0 -25.0 3759.0 33.0 Q 3777.0 80.0 3799.0 186.0 Q 3808.0 230.0 3823.0 251.0 Q 3832.0 264.0 3832.0 268.0 Q 3832.0 285.0 3793.0 312.0 Q 3748.0 341.0 3729.0 341.0 Z" fill="lightgray"></path>
      </clipPath>
      <path clip-path="url(#make-me-a-hanzi-clip-21)" d="M 3296.0 250.0 L 3351.0 247.0 L 3713.0 304.0 L 3752.0 296.0 L 3780.0 266.0 L 3752.0 110.0 L 3714.0 13.0 L 3690.0 -20.0 L 3652.0 -47.0 L 3564.0 30.0 " fill="none" id="make-me-a-hanzi-animation-21" stroke-dasharray="1097 2194" stroke-linecap="round"></path>

      <clipPath id="make-me-a-hanzi-clip-22">
      <path d="M 3555.0 297.0 Q 3580.0 385.0 3580.0 392.0 Q 3580.0 408.0 3551.0 424.0 Q 3524.0 436.0 3513.0 436.0 Q 3496.0 435.0 3496.0 425.0 Q 3496.0 419.0 3502.0 408.0 Q 3509.0 393.0 3509.0 368.0 Q 3504.0 329.0 3493.0 287.0 L 3483.0 251.0 Q 3465.0 195.0 3432.0 137.0 Q 3355.0 9.0 3242.0 -55.0 Q 3200.0 -78.0 3200.0 -87.0 Q 3200.0 -91.0 3221.0 -91.0 Q 3288.0 -91.0 3392.0 5.0 Q 3482.0 89.0 3541.0 258.0 L 3555.0 297.0 Z" fill="lightgray"></path>
      </clipPath>
      <path clip-path="url(#make-me-a-hanzi-clip-22)" d="M 3508.0 424.0 L 3541.0 392.0 L 3536.0 338.0 L 3502.0 224.0 L 3446.0 110.0 L 3389.0 35.0 L 3338.0 -13.0 L 3265.0 -63.0 L 3204.0 -86.0 " fill="none" id="make-me-a-hanzi-animation-22" stroke-dasharray="792 1584" stroke-linecap="round"></path>

</g>
</svg>
